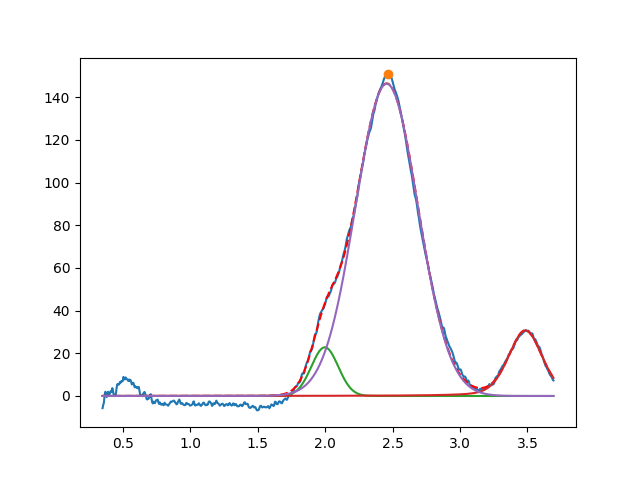

The file beside this chart, header and first rows:
1.997608828777547529e+00, 2.281305672780735350e+01, 2.341889322342135538e-01, 9.999999999999998890e-01
3.484526713063393899e+00, 3.073247564074052463e+01, 2.957683201696419406e-01, 7.133599905952902054e-01
2.456601435549889079e+00, 1.463502248232299223e+02, 5.455479728169366771e-01, 9.999999999999998890e-01
